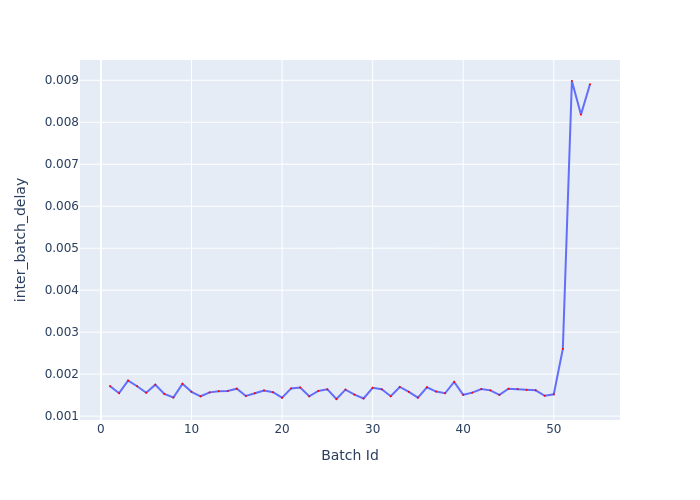

The file beside this chart, header and first rows:
Batch Id, inter_batch_delay
1, 0.001714
2, 0.001547
3, 0.001846
4, 0.001713
5, 0.001557
6, 0.001748
7, 0.00153
8, 0.001445
9, 0.001769
10, 0.001579
11, 0.001473
12, 0.001566
13, 0.001593
14, 0.001599
15, 0.001654
16, 0.001479
17, 0.001546
18, 0.001611
19, 0.00157
20, 0.001439
21, 0.001661
22, 0.001682
23, 0.001472
24, 0.001601
25, 0.001638
26, 0.001408
27, 0.00163
28, 0.001512
29, 0.001421
30, 0.001676
31, 0.001639
32, 0.001475
33, 0.001695
34, 0.00158
35, 0.001441
36, 0.001686
37, 0.001585
38, 0.001545
39, 0.001814
40, 0.001509
41, 0.00156
42, 0.001645
43, 0.001614
44, 0.001505
45, 0.001652
46, 0.001646
47, 0.001624
48, 0.001616
49, 0.001484
50, 0.00152
51, 0.002602
52, 0.008983
53, 0.008183
54, 0.008905
